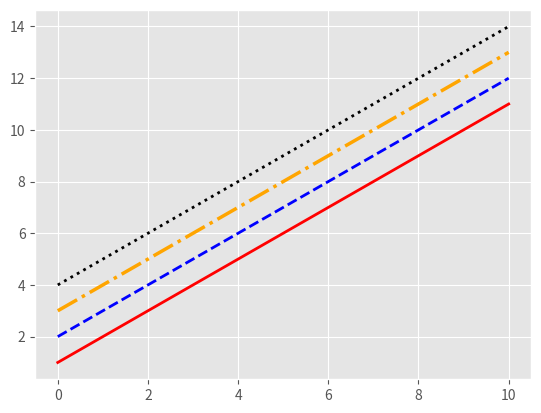

This figure's Python source:
print("I push away the people I love the most .")








from matplotlib import style 

style.use ('ggplot')

x = [2 , 4 , 6]
y = [3 , 5 , 7]

x2 = [5 , 7 , 9]
y2 = [9 , 11 , 13]











import matplotlib.pyplot as plt 
import numpy as np 

x = np.linspace(0 , 10 , 100)

fig , axes = plt.subplots(dpi = 150)

linestyles = ['-' , '--' , '-.' , ':'] 

axes.plot(x , x + 1 , color = 'red' , lw = 2 , linestyle = linestyles[0])
axes.plot(x , x + 2 , color = 'blue' , lw = 2 , linestyle = linestyles[1])
axes.plot(x , x + 3 , color = 'orange' , lw = 2.5 , linestyle = linestyles[2])
axes.plot(x , x + 4 , color = 'black' , lw = 2 , linestyle = linestyles[3])

plt.show()
